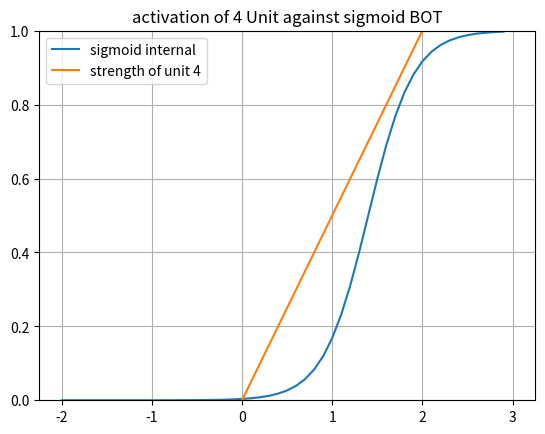
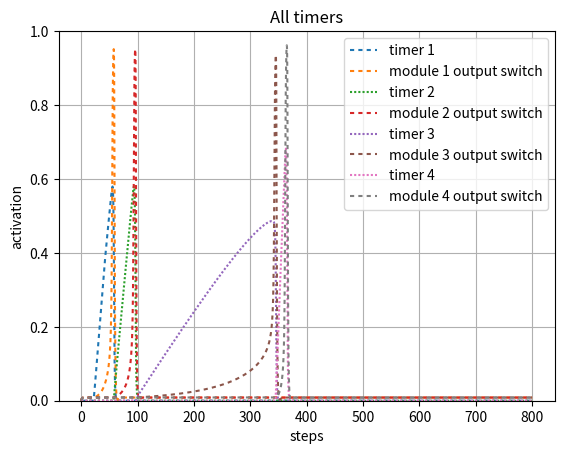

The matplotlib source for these figures, in order:
#!/usr/bin/env python3
# -*- coding: utf-8 -*-
"""
Created on Sat Mar 20 19:24:22 2021

@author: Robert Klock
A simulation of a neural network learning a time sequence using adaption rules
"""
import numpy as np
import math
import sys
sys.path.append('/Users/<user>/Documents/Class/Fall20/SimenLab/simenlab')
import matplotlib.pyplot as plt

def plot_curves(bias, lambd = 4, slf_excitation = 2, v = 0):
    x_axis_vals = np.arange(-2, 3, dt)
    plt.plot(x_axis_vals, graph_sigmoid(lambd, x_axis_vals, bias - v))
    x1 = [0, 3]
    y2 = [0, 1/slf_excitation * 3]
    plt.plot(x1,y2, label = "strength of module 1 OFF")
    plt.ylim([0,1])
    plt.legend([ "sigmoid internal", "strength of unit 4"], loc = 0)
    plt.title("activation of 4 Unit against sigmoid BOT")
    plt.grid('on')
    plt.show() 

def sigmoid(l, total_input, b):
    f = 1/ (1 + np.exp(-l * (total_input - b)))
    return f

def graph_sigmoid(l, I, b):
    f=1/(1+np.exp(-l * (I-b)))
    return f

def sq_error(t, o):
    
    # T is target (desired) output
    # O is actual output
    return (t - o) ** 2

def state(unit_index, weights, v):
    activations = weights[unit_index,:] @ v
    return activations[0]

def energy(weights, v):
    return (-1/2) * v.T * weights * v

def piecewise_linear(v, cutoff, bias):
    if ((v - (bias/2)) < 0):
        return 0
    elif ((v - (bias/2) >= 0) and (v - (bias/2) < cutoff)):
        return (v - (bias/2)) / cutoff
    else:
        return 1
    
def graph_pl(v, cutoff, bias):
    f = np.zeros(v.size)
    for i in range (0, v.size):
        if (v[i] - (bias/2) < 0):
            f[i] = 0
        elif (v[i] - (bias/2) >= 0) and (v[i] - (bias/2) < cutoff):
            f[i] = ((v[i] - (bias/2)) / cutoff)
        else:
            f[i] = 1
    return f

def round_up(n, decimals=0):
    multiplier = 10 ** decimals
    return math.ceil(n * multiplier) / multiplier

   
# Setup our time series data, which is a series of zeros with two batches of 1's from
# 20-30 and 50-60
dt = .1

''' Establish Intervals '''
data1 = np.zeros((1,round(800/dt)))
data1[0][round(20/dt):round(40/dt)] = 1
data1[0][round(41/dt):] = 0
interval1 = np.zeros((1,round(300/dt)))
interval1[0][round(20/dt):round(40/dt)] = 1
interval2 = np.zeros((1,round(300/dt)))
interval2[0][round(40/dt):round(60/dt)] = 1
interval3 = np.zeros((1,round(300/dt)))
interval3[0][round(60/dt):round(120/dt)] = 1
interval4 = np.zeros((1,round(300/dt)))
interval4[0][round(117/dt):round(127/dt)] = 1

stretch = .4
ramp_bias = 0.1

weights = np.array([[2,     0,  0,   -1,      0,  0,  0,  0,    0, 0,  0,  0,   0,  0,  0,  0],     # 1->1, 2->1, 3->1 4->1
                    [.157,  2,  0,   -1,       0,  0,  0,  0,    0, 0,  0,  0,   0,  0,  0,  0],      # 1->2, 2->2, 3->2
                    [0,     1,  2,   -1,      0,  0,  0,  0,    0, 0,  0,  0,   0,  0,  0,  0],     # 1->3, 2->3, 3->3
                    [0,     0,  1,    2,      0,  0,  0,  0,    0, 0,  0,  0,   0,  0,  0,  0],
                     
                    [0,     0,  1,    0,      2,  0,  0,-1,    0, 0,  0,  0,   0,  0,  0,  0],
                    [0,     0,  0,    0,     .157,2,  0,-1,     0, 0,  0,  0,   0,  0,  0,  0],
                    [0,     0,  0,    0,      0,  1,  2, -1,     0, 0,  0,  0,   0,  0,  0,  0],
                    [0,     0,  0,    0,      0,  0,  1, 2,     0, 0,  0,  0,   0,  0,  0,  0],
                    
                    [0,     0,  0,    0,      0,  0,  1, 0,     2, 0,  0,-1,   0,  0,  0,  0],
                    [0,     0,  0,    0,      0,  0,  0, 0, .0811, 2,  0, -1,   0,  0,  0,  0],
                    [0,     0,  0,    0,      0,  0,  0, 0,     0, 1,  2, -1,   0,  0,  0,  0],
                    [0,     0,  0,    0,      0,  0,  0, 0,     0, 0,  1,  2,   0,  0,  0,  0],
                    
                    [0,     0,  0,    0,      0,  0,  0, 0,     0, 0,  1,  0,   2,  0,  0,  -1],
                    [0,     0,  0,    0,      0,  0,  0, 0,     0, 0,  0,  0,  .275,2,  0, -1],
                    [0,     0,  0,    0,      0,  0,  0, 0,     0, 0,  0,  0,   0,  1,  2,  -1],
                    [0,     0,  0,    0,      0,  0,  0, 0,     0, 0,  0,  0,   0,  0,  1,  2]])          
                         

stretched_weights = np.array([[2,     0,  0,  -1,      0,  0,  0,  0,    0, 0,  0,  0,   0,  0,  0,  0],     # 1->1, 2->1, 3->1 4->1
                    [(ramp_bias / 2) + stretch * (weights[1][0] - (ramp_bias / 2)),  2,  0,  -1,       0,  0,  0,  0,    0, 0,  0,  0,   0,  0,  0,  0],      # 1->2, 2->2, 3->2
                    [0,     1,  2,    -1,      0,  0,  0,  0,    0, 0,  0,  0,   0,  0,  0,  0],     # 1->3, 2->3, 3->3
                    [0,     0,  1,    2,      0,  0,  0,  0,    0, 0,  0,  0,   0,  0,  0,  0],
                    
                    [0,     0,  1,    0,      2,  0,  0,-1,    0, 0,  0,  0,   0,  0,  0,  0],
                    [0,     0,  0,    0,      (ramp_bias / 2) + stretch * (weights[5][4] - (ramp_bias / 2)),2,  0,-1,     0, 0,  0,  0,   0,  0,  0,  0],
                    [0,     0,  0,    0,      0,  1,  2, -1,     0, 0,  0,  0,   0,  0,  0,  0],
                    [0,     0,  0,    0,      0,  0,  1, 2,     0, 0,  0,  0,   0,  0,  0,  0],
                    
                    [0,     0,  0,    0,      0,  0,  1, 0,     2, 0,  0,-1,   0,  0,  0,  0],
                    [0,     0,  0,    0,      0,  0,  0, 0,     (ramp_bias / 2) + stretch * (weights[9][8] - (ramp_bias / 2)), 2,  0, -1,   0,  0,  0,  0],
                    [0,     0,  0,    0,      0,  0,  0, 0,     0, 1,  2,  -1,   0,  0,  0,  0],
                    [0,     0,  0,    0,      0,  0,  0, 0,     0, 0,  1,  2,   0,  0,  0,  0],
                    
                    [0,     0,  0,    0,      0,  0,  0, 0,     0, 0,  1,  0,   2,  0,  0,  -1],
                    [0,     0,  0,    0,      0,  0,  0, 0,     0, 0,  0,  0,  (ramp_bias / 2) + stretch * (weights[13][12] - (ramp_bias / 2)),2,  0, -1],
                    [0,     0,  0,    0,      0,  0,  0, 0,     0, 0,  0,  0,   0,  1,  2,  -1],
                    [0,     0,  0,    0,      0,  0,  0, 0,     0, 0,  0,  0,   0,  0,  1,  2]])  
beta = 1.2
inhibition_unit_bias = 1.4
third_unit_beta = 1.1
lmbd = 4
v_hist = np.array([np.zeros(weights.shape[0])]).T 
v_hist_test = np.array([np.zeros(weights.shape[0])]).T 
noise = 0.0
steps = 0 
tau = 1
delta_A = 0
l = np.array([[lmbd, lmbd, lmbd, lmbd, lmbd, lmbd, lmbd, lmbd, lmbd, lmbd, lmbd, lmbd, lmbd, lmbd, lmbd, lmbd]]).T   
#l = np.full([ weights.shape[0] ], lmbd).T  
interval_1_slope = weights[1][1]
bias = np.array([[beta, ramp_bias, beta, inhibition_unit_bias, beta, ramp_bias, beta, inhibition_unit_bias, beta, ramp_bias, beta, inhibition_unit_bias, beta, ramp_bias, beta, inhibition_unit_bias]]).T 
 
v = np.array([np.zeros(weights.shape[0])]).T 
net_in = np.zeros(weights.shape[0])
net_in_test = np.zeros(weights.shape[0])
timer_learn = False  
early = False
for i in range (0, data1.size):
    # No learning in this model, all weights are hard-coded for interval timing
    if i == 1:
        x_axis_vals = np.arange(-2, 3, dt)
        plt.figure()
        plt.plot(x_axis_vals, graph_sigmoid(l[3], x_axis_vals, bias[3] - v[3]))
        x1 = [0, 3]
        y2 = [0, 1/weights[3,3] * 3]
        plt.plot(x1,y2, label = "strength of module 1 OFF")
        plt.ylim([0,1])
        plt.legend([ "sigmoid internal", "strength of unit 4"], loc = 0)
        plt.title("activation of 4 Unit against sigmoid BOT")
        plt.grid('on')
        plt.show() 
        
             
    # net_in = weights @ v      
    net_in = stretched_weights @ v
    
    # Transfer functions
    net_in[0] = sigmoid(l[0], data1[0][i] + net_in[0], bias[0])    
    net_in[1] = piecewise_linear(net_in[1], interval_1_slope, bias[1])
    net_in[2:5] = sigmoid(l[2:5], net_in[2:5], bias[2:5])
    
    net_in[5] = piecewise_linear(net_in[5], interval_1_slope, bias[5])
    net_in[6:9] = sigmoid(l[6:9], net_in[6:9], bias[6:9])
    
    net_in[9] = piecewise_linear(net_in[9], interval_1_slope, bias[9])
    net_in[10:13] = sigmoid(l[10:13], net_in[10:13], bias[10:13])
   
    net_in[13] = piecewise_linear(net_in[13], interval_1_slope, bias[13])
    net_in[14:] = sigmoid(l[14:], net_in[14:], bias[14:])

    dv = (1/tau) * ((-v + net_in) * dt) + (noise * np.sqrt(dt) * np.random.normal(0, 1, (weights.shape[0],1)))  # Add noise using np.random
    v = v + dv            
    v_hist = np.concatenate((v_hist,v), axis=1)
    
''' Plotting ''' 
'''
activation_plot_xvals = np.arange(0, 300, dt)
plt.figure()
activation_plot_xvals = np.arange(0, 300, dt)
plt.plot(activation_plot_xvals, v_hist[0,0:-1], dashes = [2,2]) 
plt.plot(activation_plot_xvals, v_hist[1,0:-1], dashes = [1,1])
plt.plot(activation_plot_xvals, v_hist[2,0:-1], dashes = [1,1])
plt.plot(activation_plot_xvals, v_hist[3,0:-1], dashes = [1,1])
plt.plot(activation_plot_xvals, interval1[0])
plt.ylim([0,1])
plt.legend(["v1","v2", "v3", "v4"], loc=0)
plt.ylabel("activation")
plt.xlabel("steps")
plt.title("First module of timers")
plt.grid('on')
plt.show()

activation_plot_xvals = np.arange(0, 300, dt)
plt.figure()
activation_plot_xvals = np.arange(0, 300, dt)
plt.plot(activation_plot_xvals, v_hist[4,0:-1], dashes = [1,1])
plt.plot(activation_plot_xvals, v_hist[5,0:-1], dashes = [1,1])
plt.plot(activation_plot_xvals, v_hist[6,0:-1], dashes = [1,1])
plt.plot(activation_plot_xvals, v_hist[7,0:-1], dashes = [1,1])
plt.plot(activation_plot_xvals, interval2[0])
plt.ylim([0,1])
#plt.plot(v2_v1_diff, dashes = [5,5])
plt.legend(["v5", "v6", "v7", "v8", "interval 2"], loc=0)
plt.ylabel("activation")
plt.xlabel("steps")
plt.title("Second module of timers")
plt.grid('on')
plt.show()

activation_plot_xvals = np.arange(0, 300, dt)
plt.figure()
activation_plot_xvals = np.arange(0, 300, dt)
plt.plot(activation_plot_xvals, v_hist[8,0:-1], dashes = [1,1])
plt.plot(activation_plot_xvals, v_hist[9,0:-1], dashes = [1,1])
plt.plot(activation_plot_xvals, v_hist[10,0:-1], dashes = [1,1])
plt.plot(activation_plot_xvals, v_hist[11,0:-1], dashes = [1,1])
plt.plot(activation_plot_xvals, interval3[0])
plt.ylim([0,1])
#plt.plot(v2_v1_diff, dashes = [5,5])
plt.legend(["v9", "v10", "v11", "v12", "interval 3"], loc=0)
plt.ylabel("activation")
plt.xlabel("steps")
plt.title("Third module of timers")
plt.grid('on')
plt.show()

activation_plot_xvals = np.arange(0, 300, dt)
plt.figure()
activation_plot_xvals = np.arange(0, 300, dt)
plt.plot(activation_plot_xvals, v_hist[12,0:-1], dashes = [1,1])
plt.plot(activation_plot_xvals, v_hist[13,0:-1], dashes = [1,1])
plt.plot(activation_plot_xvals, v_hist[14,0:-1], dashes = [1,1])
plt.plot(activation_plot_xvals, v_hist[15,0:-1], dashes = [1,1])
plt.plot(activation_plot_xvals, interval4[0])
plt.ylim([0,1])
#plt.plot(v2_v1_diff, dashes = [5,5])
plt.legend(["v13", "v14", "v15", "v16", "interval 4"], loc=0)
plt.ylabel("activation")
plt.xlabel("steps")
plt.title("Fourth module of timers")
plt.grid('on')
plt.show()
activation_plot_xvals = np.arange(0, 300, dt)
'''
plt.figure()
activation_plot_xvals = np.arange(0, 800, dt)
plt.plot(activation_plot_xvals, v_hist[1,0:-1], dashes = [2,2]) 
plt.plot(activation_plot_xvals, v_hist[2,0:-1], dashes = [2,2]) 
plt.plot(activation_plot_xvals, v_hist[5,0:-1], dashes = [1,1])
plt.plot(activation_plot_xvals, v_hist[6,0:-1], dashes = [2,2]) 
plt.plot(activation_plot_xvals, v_hist[9,0:-1], dashes = [1,1])
plt.plot(activation_plot_xvals, v_hist[10,0:-1], dashes = [2,2]) 
plt.plot(activation_plot_xvals, v_hist[13,0:-1], dashes = [1,1])
plt.plot(activation_plot_xvals, v_hist[14,0:-1], dashes = [2,2]) 
plt.ylim([0,1])
#plt.plot(v2_v1_diff, dashes = [5,5])
plt.legend(["timer 1", "module 1 output switch","timer 2", "module 2 output switch", "timer 3", "module 3 output switch", "timer 4", "module 4 output switch"], loc=0)
plt.ylabel("activation")
plt.xlabel("steps")
plt.title("All timers")
plt.grid('on')
plt.show()
'''
x_axis_vals = np.arange(-2, 3, dt)
plt.figure()
plt.plot(x_axis_vals, graph_sigmoid(l[3], x_axis_vals, bias[3] - v[3]))
x1 = [0, 3]
y2 = [0, 1/weights[3,3] * 3]
plt.plot(x1,y2, label = "strength of module 1 OFF")
plt.ylim([0,1])
plt.legend([ "sigmoid internal", "strength of unit 4"], loc = 0)
plt.title("activation of 4 Unit against sigmoid EOT")
plt.grid('on')
plt.show()
'''